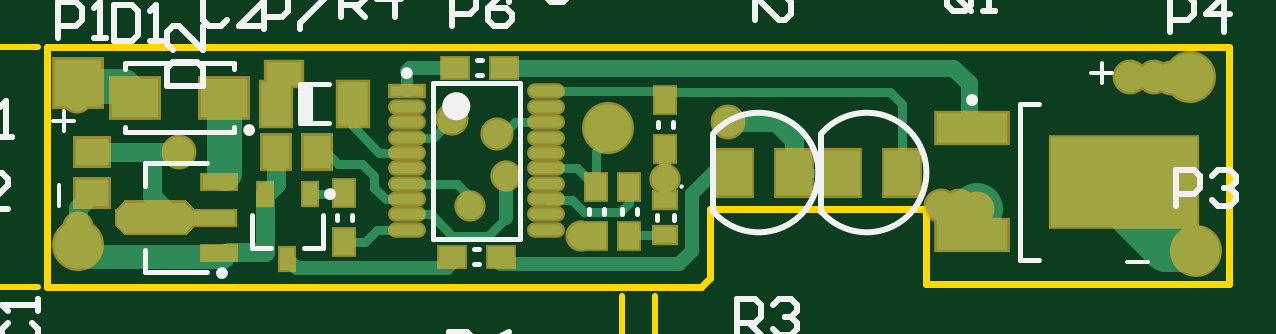
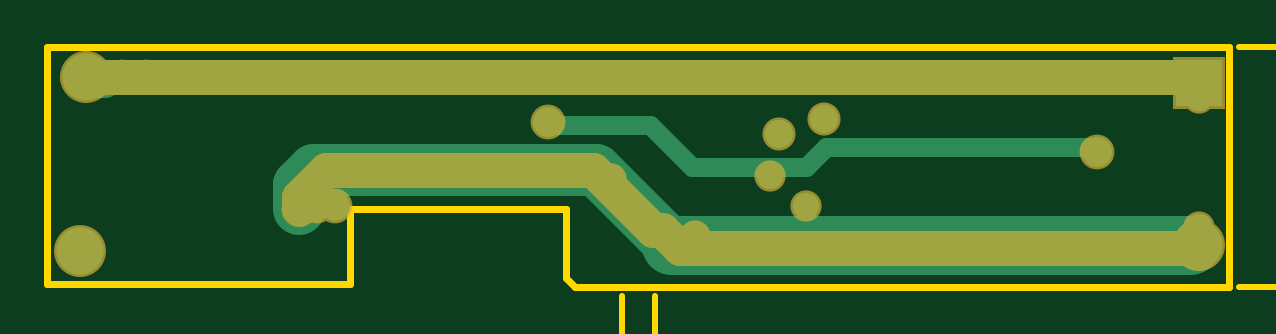
Circuit board: 8 layer files. Board 44.1 x 23.1 mm.
- bottom_copper: LedDimming_V2_SMD_Only_Horizontal.GBL (1451 bytes)
- bottom_mask: LedDimming_V2_SMD_Only_Horizontal.GBS (882 bytes)
- outline: LedDimming_V2_SMD_Only_Horizontal.GKO (535 bytes)
- outline: LedDimming_V2_SMD_Only_Horizontal.GM1 (2389 bytes)
- top_copper: LedDimming_V2_SMD_Only_Horizontal.GTL (5453 bytes)
- top_silk: LedDimming_V2_SMD_Only_Horizontal.GTO (8003 bytes)
- paste: LedDimming_V2_SMD_Only_Horizontal.GTP (1954 bytes)
- top_mask: LedDimming_V2_SMD_Only_Horizontal.GTS (3478 bytes)

=== bottom_copper: LedDimming_V2_SMD_Only_Horizontal.GBL ===
G04 Layer_Physical_Order=2*
G04 Layer_Color=16711680*
%FSTAX24Y24*%
%MOIN*%
G70*
G01*
G75*
%ADD14C,0.0787*%
%ADD28C,0.0157*%
%ADD30C,0.0315*%
%ADD33C,0.0866*%
%ADD34C,0.0591*%
%ADD36C,0.0472*%
%ADD37R,0.0787X0.0787*%
%ADD38C,0.0500*%
%ADD39C,0.0441*%
%ADD40C,0.0984*%
D14*
X03905Y03345D02*
D03*
X03915Y03055D02*
D03*
X020504Y03065D02*
D03*
D28*
X03905Y0335D02*
X0392Y03335D01*
D30*
X022222Y032278D02*
X026722D01*
X02705Y03195D01*
X02965Y03265D02*
X0313D01*
X02895Y03195D02*
X02965Y03265D01*
X0313D02*
X03135Y0327D01*
X0222Y032255D02*
X022222Y032278D01*
X0222Y0322D02*
Y032255D01*
X02705Y03195D02*
X02895D01*
D33*
X0293Y03065D02*
X03055Y0319D01*
X0355Y03125D02*
Y03165D01*
X03525Y0319D02*
X0355Y03165D01*
X03055Y0319D02*
X03525D01*
D34*
X03905Y03345D02*
Y0335D01*
Y0334D02*
Y03345D01*
X03875Y0334D02*
X03905D01*
X020504Y03345D02*
X03805D01*
X038725Y033425D02*
X03875Y0334D01*
X03845Y03345D02*
X0387D01*
X03805D02*
X03845D01*
D36*
X02675Y03275D02*
D03*
X0275Y0325D02*
D03*
D37*
X020504Y03335D02*
D03*
D38*
X0355Y03125D02*
D03*
X0352Y0313D02*
D03*
X03845Y03345D02*
D03*
X038725Y033425D02*
D03*
X0349Y0313D02*
D03*
X03135Y0327D02*
D03*
X03805Y03345D02*
D03*
X0222Y0322D02*
D03*
D39*
X02765Y0318D02*
D03*
X0303Y03175D02*
D03*
X0289Y0308D02*
D03*
X0205Y0331D02*
D03*
X020504Y03095D02*
D03*
X02705Y0313D02*
D03*
D40*
X02065Y03065D02*
X0293D01*
M02*

=== bottom_mask: LedDimming_V2_SMD_Only_Horizontal.GBS ===
G04 Layer_Color=16711935*
%FSTAX24Y24*%
%MOIN*%
G70*
G01*
G75*
%ADD34C,0.0591*%
%ADD51C,0.0867*%
%ADD64C,0.0552*%
%ADD65R,0.0867X0.0867*%
%ADD66C,0.0580*%
%ADD67C,0.0521*%
D34*
X020554Y0306D02*
X02915D01*
X02945Y0309D01*
X0296D01*
X0306Y0319D01*
X03505D01*
X0355Y03145D01*
Y03125D02*
Y03145D01*
X020504Y03345D02*
X0392D01*
X020504D02*
X020554Y0334D01*
D51*
X03905Y03345D02*
D03*
X03915Y03055D02*
D03*
X020504Y03065D02*
D03*
D64*
X02675Y03275D02*
D03*
X0275Y0325D02*
D03*
D65*
X020504Y03335D02*
D03*
D66*
X0355Y03125D02*
D03*
X0352Y0313D02*
D03*
X03845Y03345D02*
D03*
X038725Y033425D02*
D03*
X0349Y0313D02*
D03*
X03135Y0327D02*
D03*
X03805Y03345D02*
D03*
X0222Y0322D02*
D03*
D67*
X02765Y0318D02*
D03*
X0303Y03175D02*
D03*
X0289Y0308D02*
D03*
X0205Y0331D02*
D03*
X020504Y03095D02*
D03*
X02705Y0313D02*
D03*
M02*

=== outline: LedDimming_V2_SMD_Only_Horizontal.GKO ===
G04 Layer_Color=16711935*
%FSTAX24Y24*%
%MOIN*%
G70*
G01*
G75*
%ADD68C,0.0118*%
D68*
X029581Y02995D02*
X030119D01*
X0397Y03D02*
Y03395D01*
X02D02*
X0397D01*
X02Y02995D02*
Y03395D01*
Y02995D02*
X024875D01*
X028012D02*
X029581D01*
X03105Y0301D02*
Y03125D01*
X0309Y02995D02*
X03105Y0301D01*
X030119Y02995D02*
X0309D01*
X024875D02*
X025534D01*
X027453D02*
X028012D01*
X025534D02*
X026614D01*
X027453D01*
X0359Y03D02*
X0397D01*
X03105Y03125D02*
X03465D01*
Y03D02*
Y03125D01*
Y03D02*
X0359D01*
M02*

=== outline: LedDimming_V2_SMD_Only_Horizontal.GM1 ===
G04 Layer_Color=16711935*
%FSTAX24Y24*%
%MOIN*%
G70*
G01*
G75*
%ADD42C,0.0100*%
%ADD69C,0.0060*%
D42*
X030119Y0272D02*
Y029791D01*
X029581Y0272D02*
Y029791D01*
X028581Y0273D02*
X029581D01*
X030119D02*
X031119D01*
X028981Y0275D02*
X029581Y0273D01*
X028981Y0271D02*
X029581Y0273D01*
X030119D02*
X030719Y0271D01*
X030119Y0273D02*
X030719Y0275D01*
X0159Y03395D02*
X019841D01*
X0159Y02995D02*
X019841D01*
X016Y02895D02*
Y02995D01*
Y03395D02*
Y03495D01*
X0158Y02935D02*
X016Y02995D01*
X0162Y02935D01*
X016Y03395D02*
X0162Y03455D01*
X0158D02*
X016Y03395D01*
D69*
X027341Y02586D02*
X027541D01*
X027441D01*
Y02646D01*
X027341Y02636D01*
X027841Y02586D02*
Y02596D01*
X027941D01*
Y02586D01*
X027841D01*
X02834Y02636D02*
X02844Y02646D01*
X02864D01*
X02874Y02636D01*
Y02626D01*
X02864Y02616D01*
X02854D01*
X02864D01*
X02874Y02606D01*
Y02596D01*
X02864Y02586D01*
X02844D01*
X02834Y02596D01*
X02934Y02646D02*
X02914Y02636D01*
X02894Y02616D01*
Y02596D01*
X02904Y02586D01*
X02924D01*
X02934Y02596D01*
Y02606D01*
X02924Y02616D01*
X02894D01*
X03034Y02586D02*
X03014Y02606D01*
Y02626D01*
X03034Y02646D01*
X03064Y02586D02*
Y02626D01*
X03074D01*
X03084Y02616D01*
Y02586D01*
Y02616D01*
X03094Y02626D01*
X03104Y02616D01*
Y02586D01*
X03124D02*
Y02626D01*
X031339D01*
X031439Y02616D01*
Y02586D01*
Y02616D01*
X031539Y02626D01*
X031639Y02616D01*
Y02586D01*
X031839D02*
X032039Y02606D01*
Y02626D01*
X031839Y02646D01*
X01528Y029191D02*
Y029391D01*
Y029291D01*
X01468D01*
X01478Y029191D01*
Y029691D02*
X01468Y029791D01*
Y029991D01*
X01478Y030091D01*
X01518D01*
X01528Y029991D01*
Y029791D01*
X01518Y029691D01*
X01478D01*
X01528Y03029D02*
X01518D01*
Y03039D01*
X01528D01*
Y03029D01*
Y03079D02*
Y03099D01*
Y03089D01*
X01468D01*
X01478Y03079D01*
X01468Y03169D02*
X01478Y03149D01*
X01498Y03129D01*
X01518D01*
X01528Y03139D01*
Y03159D01*
X01518Y03169D01*
X01508D01*
X01498Y03159D01*
Y03129D01*
X01528Y03269D02*
X01508Y03249D01*
X01488D01*
X01468Y03269D01*
X01528Y03299D02*
X01488D01*
Y03309D01*
X01498Y03319D01*
X01528D01*
X01498D01*
X01488Y03329D01*
X01498Y033389D01*
X01528D01*
Y033589D02*
X01488D01*
Y033689D01*
X01498Y033789D01*
X01528D01*
X01498D01*
X01488Y033889D01*
X01498Y033989D01*
X01528D01*
Y034189D02*
X01508Y034389D01*
X01488D01*
X01468Y034189D01*
M02*

=== top_copper: LedDimming_V2_SMD_Only_Horizontal.GTL ===
G04 Layer_Physical_Order=1*
G04 Layer_Color=255*
%FSTAX24Y24*%
%MOIN*%
G70*
G01*
G75*
%ADD10R,0.0787X0.0650*%
%ADD11R,0.0591X0.0394*%
%ADD12R,0.0335X0.0433*%
%ADD13R,0.0600X0.0757*%
%ADD14C,0.0787*%
%ADD15R,0.0374X0.0276*%
%ADD16R,0.0433X0.0335*%
%ADD17R,0.1181X0.0492*%
%ADD18R,0.2441X0.1496*%
%ADD19R,0.0492X0.0728*%
%ADD20R,0.0236X0.0374*%
%ADD21R,0.0453X0.0551*%
%ADD22R,0.0551X0.0177*%
%ADD23O,0.0551X0.0177*%
%ADD24R,0.0551X0.0236*%
%ADD25R,0.0709X0.0236*%
%ADD26R,0.0551X0.0453*%
%ADD27C,0.0787*%
%ADD28C,0.0157*%
%ADD29C,0.0236*%
%ADD30C,0.0315*%
%ADD31C,0.0197*%
%ADD32C,0.0276*%
%ADD33C,0.0866*%
%ADD34C,0.0591*%
%ADD35C,0.0394*%
%ADD36C,0.0472*%
%ADD37R,0.0787X0.0787*%
%ADD38C,0.0500*%
%ADD39C,0.0441*%
G36*
X022426Y031218D02*
Y030982D01*
X022294Y03085D01*
X021298D01*
X021166Y030982D01*
Y031218D01*
X021298Y03135D01*
X022294D01*
X022426Y031218D01*
D02*
G37*
D10*
X021462Y0331D02*
D03*
X022938D02*
D03*
D11*
X02395Y0335D02*
D03*
D12*
X02915Y030796D02*
D03*
Y031604D02*
D03*
X0303Y032246D02*
D03*
Y033054D02*
D03*
X0297Y030796D02*
D03*
Y031604D02*
D03*
X02495Y030696D02*
D03*
Y031504D02*
D03*
D13*
X03425Y03185D02*
D03*
X03325D02*
D03*
X03245D02*
D03*
X03145D02*
D03*
D14*
X02935Y0326D02*
D03*
X03905Y03345D02*
D03*
X03915Y03055D02*
D03*
X020504Y03065D02*
D03*
D15*
X0303Y031395D02*
D03*
Y030805D02*
D03*
D16*
X027604Y0336D02*
D03*
X026796D02*
D03*
X026746Y03045D02*
D03*
X027554D02*
D03*
D17*
X035411Y032598D02*
D03*
Y030802D02*
D03*
D18*
X03795Y0317D02*
D03*
D19*
X02381Y033D02*
D03*
X02509D02*
D03*
D20*
X024Y030409D02*
D03*
X023626Y031491D02*
D03*
X024374D02*
D03*
D21*
X024494Y0322D02*
D03*
X023806D02*
D03*
D22*
X025989Y033202D02*
D03*
D23*
Y032946D02*
D03*
Y03269D02*
D03*
Y032434D02*
D03*
Y032178D02*
D03*
Y031922D02*
D03*
Y031666D02*
D03*
Y03141D02*
D03*
Y031154D02*
D03*
Y030898D02*
D03*
X028311Y033202D02*
D03*
Y032946D02*
D03*
Y03269D02*
D03*
Y032434D02*
D03*
Y032178D02*
D03*
Y031922D02*
D03*
Y031666D02*
D03*
Y03141D02*
D03*
Y031154D02*
D03*
Y030898D02*
D03*
D24*
X022859Y031691D02*
D03*
Y030509D02*
D03*
D25*
X02278Y0311D02*
D03*
D26*
X02075Y032194D02*
D03*
Y031506D02*
D03*
D27*
X0379Y03135D02*
Y03185D01*
X0391Y0306D02*
X03915Y03055D01*
X03865Y0306D02*
X0391D01*
X0379Y03135D02*
X03865Y0306D01*
D28*
X024844Y032D02*
X02525D01*
X02545Y0318D01*
Y0316D02*
Y0318D01*
Y0316D02*
X02564Y03141D01*
X0297Y030796D02*
X029708Y030805D01*
X0303D01*
X028832Y031922D02*
X02915Y031604D01*
X02935Y0324D02*
Y0326D01*
X02915Y0322D02*
X02935Y0324D01*
X02915Y031604D02*
Y0322D01*
X0297Y03135D02*
Y031604D01*
X02955Y0312D02*
X0297Y03135D01*
X028945Y0312D02*
X02955D01*
X028744Y0314D02*
X028945Y0312D01*
X028321Y0314D02*
X028744D01*
X028311Y03141D02*
X028321Y0314D01*
X02509Y03262D02*
X025532Y032178D01*
X03245Y03185D02*
X03325D01*
X0275Y0325D02*
X0276D01*
X02779Y03269D01*
X0303Y033054D02*
X030446Y0332D01*
X03425Y03185D02*
Y033D01*
X03405Y0332D02*
X03425Y033D01*
X030446Y0332D02*
X03405D01*
X024374Y031491D02*
X024938D01*
X02495Y030696D02*
X025296D01*
X025498Y030898D01*
X026396Y031154D02*
X02675Y0308D01*
X026834Y031666D02*
X02705Y03145D01*
X026434Y032434D02*
X02675Y03275D01*
X02779Y03269D02*
X028311D01*
X025532Y032178D02*
X025989D01*
X025498Y030898D02*
X025989D01*
Y032434D02*
X026434D01*
X028311Y031922D02*
X028832D01*
X025989Y031154D02*
X026396D01*
X02564Y03141D02*
X025989D01*
Y031666D02*
X026834D01*
X028311Y033202D02*
X030152D01*
X0303Y033054D01*
X02509Y03262D02*
Y033D01*
X024544Y0323D02*
X024844Y032D01*
X02705Y0313D02*
Y03145D01*
X02675Y0308D02*
X02735D01*
X02765Y0311D01*
D29*
X024Y030409D02*
X024153Y030256D01*
X027554Y030333D02*
Y03035D01*
X030533Y030333D02*
X03075Y03055D01*
Y0315D01*
X0311Y03185D01*
X03145D01*
X029434Y030333D02*
X029434Y030333D01*
X030533D01*
X02765Y0311D02*
Y0318D01*
X024153Y030256D02*
X026652D01*
X026746Y03035D01*
X025989Y033539D02*
X02605Y0336D01*
X026752D01*
X027554Y030333D02*
X029434D01*
D30*
X023626Y030526D02*
Y031491D01*
X023641D01*
X023806Y031656D01*
X03245Y03185D02*
Y0324D01*
X03215Y0327D02*
X03245Y0324D01*
X024938Y031491D02*
X02495Y031504D01*
X020504Y03065D02*
Y03095D01*
X03135Y0327D02*
X03215D01*
X023806Y031656D02*
Y0322D01*
Y0323D01*
X020504Y03095D02*
Y03126D01*
X021744Y031456D02*
Y0322D01*
X0222D01*
X021744Y031456D02*
X0221Y0311D01*
X023007Y030526D02*
X023626D01*
X022931Y03045D02*
X023007Y030526D01*
X020504Y03126D02*
X02075Y031506D01*
Y0322D02*
X021744D01*
D31*
X025989Y033202D02*
Y033539D01*
X0303Y031395D02*
Y03175D01*
Y032246D01*
D32*
X035361Y032748D02*
Y033339D01*
X0351Y0336D02*
X035361Y033339D01*
X027604Y0336D02*
X0351D01*
D33*
X0354Y03115D02*
X0355Y03125D01*
D34*
X020554Y0333D02*
X021262D01*
X021462Y0331D01*
X022943Y03185D02*
Y0331D01*
D35*
X020504Y03065D02*
X020704Y03045D01*
X022931D01*
D36*
X02675Y03275D02*
D03*
X0275Y0325D02*
D03*
D37*
X020504Y03335D02*
D03*
D38*
X0355Y03125D02*
D03*
X0352Y0313D02*
D03*
X03845Y03345D02*
D03*
X038725Y033425D02*
D03*
X0349Y0313D02*
D03*
X03135Y0327D02*
D03*
X03805Y03345D02*
D03*
X0222Y0322D02*
D03*
D39*
X02765Y0318D02*
D03*
X0303Y03175D02*
D03*
X0289Y0308D02*
D03*
X0205Y0331D02*
D03*
X020504Y03095D02*
D03*
X02705Y0313D02*
D03*
M02*

=== top_silk: LedDimming_V2_SMD_Only_Horizontal.GTO (8003 bytes, source omitted) ===
=== paste: LedDimming_V2_SMD_Only_Horizontal.GTP ===
G04 Layer_Color=8421504*
%FSTAX24Y24*%
%MOIN*%
G70*
G01*
G75*
%ADD10R,0.0787X0.0650*%
%ADD11R,0.0591X0.0394*%
%ADD12R,0.0335X0.0433*%
%ADD13R,0.0600X0.0757*%
%ADD14C,0.0787*%
%ADD15R,0.0374X0.0276*%
%ADD16R,0.0433X0.0335*%
%ADD17R,0.1181X0.0492*%
%ADD18R,0.2441X0.1496*%
%ADD19R,0.0492X0.0728*%
%ADD20R,0.0236X0.0374*%
%ADD21R,0.0453X0.0551*%
%ADD22R,0.0551X0.0177*%
%ADD23O,0.0551X0.0177*%
%ADD24R,0.0551X0.0236*%
%ADD25R,0.0709X0.0236*%
%ADD26R,0.0551X0.0453*%
G36*
X022426Y031218D02*
Y030982D01*
X022294Y03085D01*
X021298D01*
X021166Y030982D01*
Y031218D01*
X021298Y03135D01*
X022294D01*
X022426Y031218D01*
D02*
G37*
D10*
X021462Y0331D02*
D03*
X022938D02*
D03*
D11*
X02395Y0335D02*
D03*
D12*
X02915Y030796D02*
D03*
Y031604D02*
D03*
X0303Y032246D02*
D03*
Y033054D02*
D03*
X0297Y030796D02*
D03*
Y031604D02*
D03*
X02495Y030696D02*
D03*
Y031504D02*
D03*
D13*
X03425Y03185D02*
D03*
X03325D02*
D03*
X03245D02*
D03*
X03145D02*
D03*
D14*
X02935Y0326D02*
D03*
D15*
X0303Y031395D02*
D03*
Y030805D02*
D03*
D16*
X027604Y0336D02*
D03*
X026796D02*
D03*
X026746Y03045D02*
D03*
X027554D02*
D03*
D17*
X035411Y032598D02*
D03*
Y030802D02*
D03*
D18*
X03795Y0317D02*
D03*
D19*
X02381Y033D02*
D03*
X02509D02*
D03*
D20*
X024Y030409D02*
D03*
X023626Y031491D02*
D03*
X024374D02*
D03*
D21*
X024494Y0322D02*
D03*
X023806D02*
D03*
D22*
X025989Y033202D02*
D03*
D23*
Y032946D02*
D03*
Y03269D02*
D03*
Y032434D02*
D03*
Y032178D02*
D03*
Y031922D02*
D03*
Y031666D02*
D03*
Y03141D02*
D03*
Y031154D02*
D03*
Y030898D02*
D03*
X028311Y033202D02*
D03*
Y032946D02*
D03*
Y03269D02*
D03*
Y032434D02*
D03*
Y032178D02*
D03*
Y031922D02*
D03*
Y031666D02*
D03*
Y03141D02*
D03*
Y031154D02*
D03*
Y030898D02*
D03*
D24*
X022859Y031691D02*
D03*
Y030509D02*
D03*
D25*
X02278Y0311D02*
D03*
D26*
X02075Y032194D02*
D03*
Y031506D02*
D03*
M02*

=== top_mask: LedDimming_V2_SMD_Only_Horizontal.GTS ===
G04 Layer_Color=8388736*
%FSTAX24Y24*%
%MOIN*%
G70*
G01*
G75*
%ADD47R,0.0867X0.0730*%
%ADD48R,0.0671X0.0474*%
%ADD49R,0.0415X0.0513*%
%ADD50R,0.0680X0.0837*%
%ADD51C,0.0867*%
%ADD52R,0.0454X0.0356*%
%ADD53R,0.0513X0.0415*%
%ADD54R,0.1261X0.0572*%
%ADD55R,0.2521X0.1576*%
%ADD56R,0.0572X0.0808*%
%ADD57R,0.0316X0.0454*%
%ADD58R,0.0533X0.0631*%
%ADD59R,0.0631X0.0257*%
%ADD60O,0.0631X0.0257*%
%ADD61R,0.0631X0.0316*%
%ADD62R,0.0789X0.0316*%
%ADD63R,0.0631X0.0533*%
%ADD64C,0.0552*%
%ADD65R,0.0867X0.0867*%
%ADD66C,0.0580*%
%ADD67C,0.0521*%
G36*
X022299Y03139D02*
X022304Y031389D01*
X022309Y031387D01*
X022314Y031385D01*
X022318Y031382D01*
X022322Y031378D01*
X022454Y031246D01*
X022457Y031243D01*
X02246Y031238D01*
X022463Y031233D01*
X022464Y031228D01*
X022465Y031223D01*
X022466Y031218D01*
Y030982D01*
X022465Y030977D01*
X022464Y030972D01*
X022463Y030967D01*
X02246Y030962D01*
X022457Y030957D01*
X022454Y030954D01*
X022322Y030822D01*
X022318Y030818D01*
X022314Y030815D01*
X022309Y030813D01*
X022304Y030811D01*
X022299Y03081D01*
X022294Y03081D01*
X021298D01*
X021292Y03081D01*
X021287Y030811D01*
X021282Y030813D01*
X021278Y030815D01*
X021273Y030818D01*
X021269Y030822D01*
X021137Y030954D01*
X021134Y030957D01*
X021131Y030962D01*
X021129Y030967D01*
X021127Y030972D01*
X021126Y030977D01*
X021126Y030982D01*
Y031218D01*
X021126Y031223D01*
X021127Y031228D01*
X021129Y031233D01*
X021131Y031238D01*
X021134Y031243D01*
X021137Y031246D01*
X021269Y031378D01*
X021273Y031382D01*
X021278Y031385D01*
X021282Y031387D01*
X021287Y031389D01*
X021292Y03139D01*
X021298Y03139D01*
X022294D01*
X022299Y03139D01*
D02*
G37*
D47*
X021462Y0331D02*
D03*
X022938D02*
D03*
D48*
X02395Y0335D02*
D03*
D49*
X02915Y030796D02*
D03*
Y031604D02*
D03*
X0303Y032246D02*
D03*
Y033054D02*
D03*
X0297Y030796D02*
D03*
Y031604D02*
D03*
X02495Y030696D02*
D03*
Y031504D02*
D03*
D50*
X03425Y03185D02*
D03*
X03325D02*
D03*
X03245D02*
D03*
X03145D02*
D03*
D51*
X02935Y0326D02*
D03*
X03905Y03345D02*
D03*
X03915Y03055D02*
D03*
X020504Y03065D02*
D03*
D52*
X0303Y031395D02*
D03*
Y030805D02*
D03*
D53*
X027604Y0336D02*
D03*
X026796D02*
D03*
X026746Y03045D02*
D03*
X027554D02*
D03*
D54*
X035411Y032598D02*
D03*
Y030802D02*
D03*
D55*
X03795Y0317D02*
D03*
D56*
X02381Y033D02*
D03*
X02509D02*
D03*
D57*
X024Y030409D02*
D03*
X023626Y031491D02*
D03*
X024374D02*
D03*
D58*
X024494Y0322D02*
D03*
X023806D02*
D03*
D59*
X025989Y033202D02*
D03*
D60*
Y032946D02*
D03*
Y03269D02*
D03*
Y032434D02*
D03*
Y032178D02*
D03*
Y031922D02*
D03*
Y031666D02*
D03*
Y03141D02*
D03*
Y031154D02*
D03*
Y030898D02*
D03*
X028311Y033202D02*
D03*
Y032946D02*
D03*
Y03269D02*
D03*
Y032434D02*
D03*
Y032178D02*
D03*
Y031922D02*
D03*
Y031666D02*
D03*
Y03141D02*
D03*
Y031154D02*
D03*
Y030898D02*
D03*
D61*
X022859Y031691D02*
D03*
Y030509D02*
D03*
D62*
X02278Y0311D02*
D03*
D63*
X02075Y032194D02*
D03*
Y031506D02*
D03*
D64*
X02675Y03275D02*
D03*
X0275Y0325D02*
D03*
D65*
X020504Y03335D02*
D03*
D66*
X0355Y03125D02*
D03*
X0352Y0313D02*
D03*
X03845Y03345D02*
D03*
X038725Y033425D02*
D03*
X0349Y0313D02*
D03*
X03135Y0327D02*
D03*
X03805Y03345D02*
D03*
X0222Y0322D02*
D03*
D67*
X02765Y0318D02*
D03*
X0303Y03175D02*
D03*
X0289Y0308D02*
D03*
X0205Y0331D02*
D03*
X020504Y03095D02*
D03*
X02705Y0313D02*
D03*
M02*

